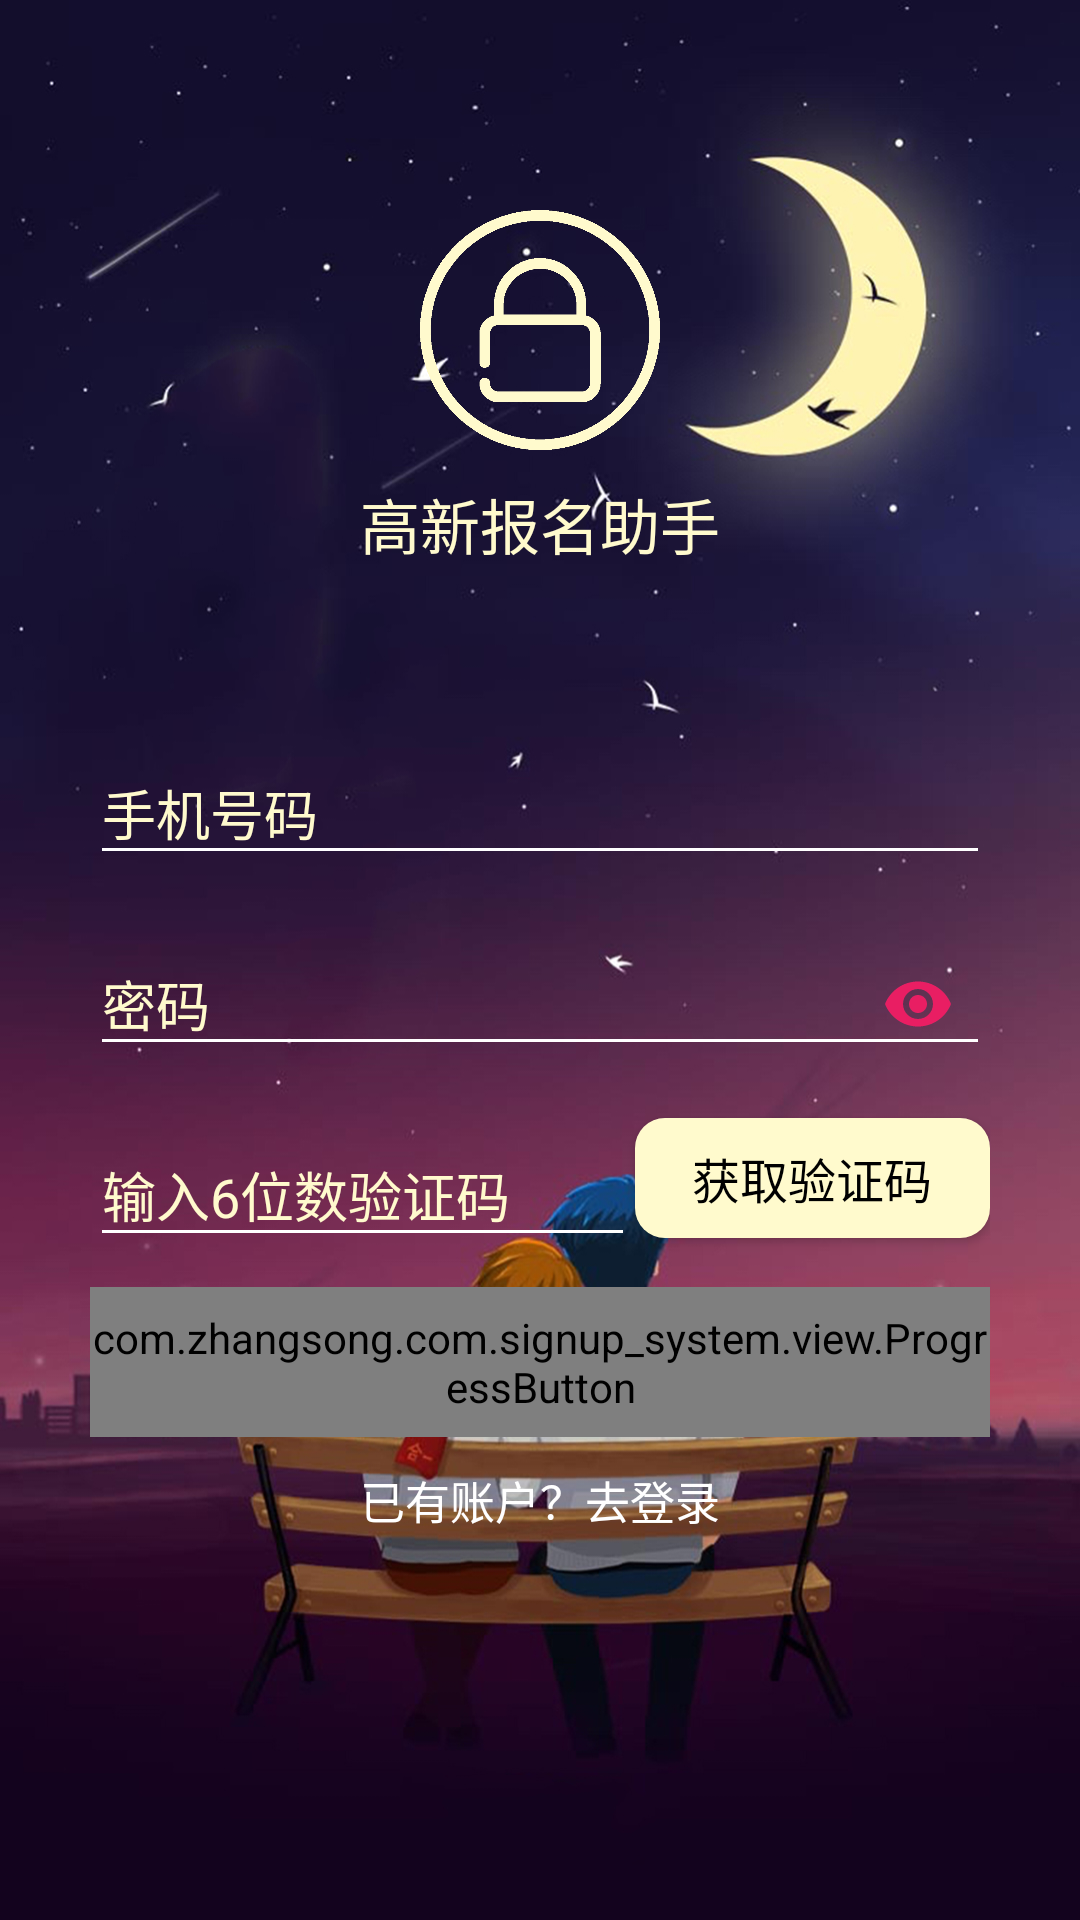

Reconstruct the res/layout file that produces this screen, plus the resources it refers to.
<!-- AndroidManifest.xml: activity theme ImageTranslucentTheme -->
<!-- res/layout/activity_phone_register.xml -->
<?xml version="1.0" encoding="utf-8"?>
<RelativeLayout xmlns:android="http://schemas.android.com/apk/res/android"
    xmlns:tools="http://schemas.android.com/tools"
    xmlns:app="http://schemas.android.com/apk/res-auto"
    android:id="@+id/rl_phone_show"
    android:layout_width="match_parent"
    android:layout_height="match_parent"
    android:background="@drawable/bg_login">
    <ImageView
        android:id="@+id/iv_touxiang"
        android:layout_marginTop="@dimen/dp_70"
        android:layout_centerHorizontal="true"
        android:layout_width="@dimen/dp_80"
        android:layout_height="@dimen/dp_80"
        android:src="@mipmap/register_touxiang" />
    <TextView
        android:id="@+id/welcome"
        android:layout_marginTop="@dimen/dp_10"
        android:gravity="center"
        android:layout_below="@id/iv_touxiang"
        android:text="@string/app_name"
        android:textColor="@color/LoginInputBackground"
        android:textSize="@dimen/sp_20"
        android:layout_width="match_parent"
        android:layout_height="wrap_content" />
        <android.support.design.widget.TextInputLayout
            android:layout_marginTop="@dimen/dp_50"
            android:paddingLeft="@dimen/dp_30"
            android:paddingRight="@dimen/dp_30"
            android:layout_below="@id/welcome"
            android:textColorHint="@color/LoginInputBackground"
            android:id="@+id/til_input_phone_resetPassword"
            android:layout_width="match_parent"
            android:layout_height="wrap_content"
            android:layout_marginBottom="@dimen/dp_8"
            android:focusable="true"
            android:focusableInTouchMode="true">
            <EditText
                android:backgroundTint="@color/White"
                android:textColorHint="@color/LoginInputBackground"
                android:textColor="@color/viewBackground"
                android:id="@+id/edit_input_phone"
                android:layout_width="match_parent"
                android:layout_height="wrap_content"
                android:hint="@string/pleaseInputPhone"
                android:inputType="phone"
                android:maxLength="11"
                android:singleLine="true"/>
        </android.support.design.widget.TextInputLayout>
    <android.support.design.widget.TextInputLayout
        app:passwordToggleTint="@color/Pink"
        app:passwordToggleTintMode="multiply"
        app:passwordToggleEnabled="true"
        android:layout_below="@id/til_input_phone_resetPassword"
        android:paddingLeft="@dimen/dp_30"
        android:paddingRight="@dimen/dp_30"
        android:textColorHint="@color/LoginInputBackground"
        android:id="@+id/til_input_phone_password"
        android:layout_width="match_parent"
        android:layout_height="wrap_content"
        android:layout_marginBottom="@dimen/dp_8"
        android:focusable="true"
        android:focusableInTouchMode="true">
        <EditText
            android:backgroundTint="@color/White"
            android:textColorHint="@color/LoginInputBackground"
            android:textColor="@color/viewBackground"
            android:id="@+id/edit_input_phone_password"
            android:layout_width="match_parent"
            android:layout_height="wrap_content"
            android:hint="@string/password"
            android:inputType="textPassword"
            android:maxLength="10"
            android:singleLine="true"
            tools:ignore="TextFields" />
    </android.support.design.widget.TextInputLayout>
    <LinearLayout
        android:id="@+id/ll_yzm"
        android:paddingLeft="@dimen/dp_30"
        android:paddingRight="@dimen/dp_30"
        android:layout_below="@id/til_input_phone_password"
        android:layout_width="match_parent"
        android:layout_height="wrap_content"
        android:orientation="horizontal">
    <android.support.design.widget.TextInputLayout
        android:textColorHint="@color/LoginInputBackground"
        android:id="@+id/til_input_phone_code"
        android:layout_width="0dp"
        android:layout_height="wrap_content"
        android:layout_weight="2"
        android:focusable="true"
        android:focusableInTouchMode="true">
        <EditText
            android:backgroundTint="@color/White"
            android:textColorHint="@color/LoginInputBackground"
            android:textColor="@color/viewBackground"
            android:id="@+id/edit_input_phone_code"
            android:layout_width="match_parent"
            android:layout_height="wrap_content"
            android:hint="@string/pleaseInputPhoneCode"
            android:inputType="phone"
            android:maxLength="6"
            android:singleLine="true"/>
    </android.support.design.widget.TextInputLayout>
        <Button
            android:id="@+id/btn_yzm"
            android:textSize="@dimen/sp_16"
            android:textColor="@color/Black"
            android:background="@drawable/btn_bg_phone_code"
            android:layout_gravity="center"
            android:text="获取验证码"
            android:layout_weight="1.3"
            android:layout_width="0dp"
            android:layout_height="@dimen/dp_40" />
    </LinearLayout>
    <com.zhangsong.com.signup_system.view.ProgressButton
        android:layout_marginTop="@dimen/dp_10"
        android:layout_below="@id/ll_yzm"
        android:id="@+id/ptn_yzm"
        android:layout_centerHorizontal="true"
        android:layout_width="@dimen/dp_300"
        android:layout_height="@dimen/dp_50" />
    <TextView
        android:layout_marginTop="@dimen/dp_10"
        android:layout_below="@id/ptn_yzm"
        android:textColor="@color/viewBackground"
        android:id="@+id/tv_go_login"
        android:layout_width="match_parent"
        android:layout_height="wrap_content"
        android:gravity="center"
        android:text="@string/have_account"
        android:textSize="@dimen/sp_15" />
</RelativeLayout>
<!-- resources referenced by this layout -->
<resources>
  <color name="Black">#000000</color>
  <color name="LoginInputBackground">#FFFACD</color>
  <color name="Pink">#e91e63</color>
  <color name="White">#FFFFFF</color>
  <color name="viewBackground">@android:color/white</color>
  <dimen name="dp_10">10dp</dimen>
  <dimen name="dp_30">30dp</dimen>
  <dimen name="dp_300">300dp</dimen>
  <dimen name="dp_40">40dp</dimen>
  <dimen name="dp_50">50dp</dimen>
  <dimen name="dp_70">70dp</dimen>
  <dimen name="dp_8">8dp</dimen>
  <dimen name="dp_80">80dp</dimen>
  <dimen name="sp_15">15sp</dimen>
  <dimen name="sp_16">16sp</dimen>
  <dimen name="sp_20">20sp</dimen>
  <!-- drawable bg_login: jpg bitmap (drawable, 449318 bytes) -->
  <!-- drawable btn_bg_phone_code (drawable) -->
  <?xml version="1.0" encoding="utf-8"?>
  <selector xmlns:android="http://schemas.android.com/apk/res/android">
      
      
      
      
      
      
      
      <item>
          <shape android:shape="rectangle">
              <corners android:radius="10dp" />
              <solid android:color="@color/LoginInputBackground" />
          </shape>
      </item>
  </selector>
  <!-- mipmap register_touxiang: png bitmap (mipmap-xhdpi, 24249 bytes) -->
  <string name="app_name">高新报名助手</string>
  <string name="have_account">已有账户？去登录</string>
  <string name="password">密码</string>
  <string name="pleaseInputPhone">手机号码</string>
  <string name="pleaseInputPhoneCode">输入6位数验证码</string>
  <style name="ImageTranslucentTheme" parent="Theme.AppCompat.Light.NoActionBar">
          <item name="colorPrimary">@color/colorPrimary</item>
          <item name="colorPrimaryDark">@color/colorPrimaryDark</item>
          <item name="android:windowIsTranslucent">true</item>
          <item name="colorAccent">@color/colorAccent</item>
          <item name="android:windowAnimationStyle">@style/windowAnimation</item>
          <item name="android:windowTranslucentStatus">false</item>
          <item name="android:windowTranslucentNavigation">true</item>
          
          <item name="android:statusBarColor">@android:color/transparent</item>
      </style>
  <color name="colorPrimary">#336699</color>
  <color name="colorPrimaryDark">#303F9F</color>
  <color name="colorAccent">#FF4081</color>
  <style name="windowAnimation">
          <item name="android:activityOpenEnterAnimation">@anim/push_left_in</item>
          <item name="android:activityOpenExitAnimation">@anim/push_left_out</item>
          <item name="android:activityCloseEnterAnimation">@anim/push_right_in</item>
          <item name="android:activityCloseExitAnimation">@anim/push_right_out</item>
      </style>
</resources>
